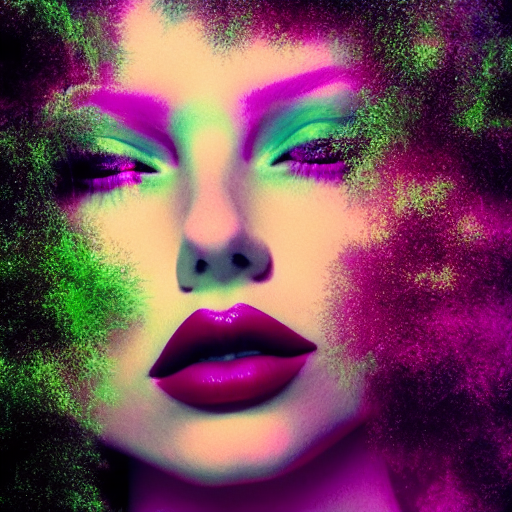
Generation parameters embedded in this image by AUTOMATIC1111 Stable Diffusion web UI or a fork of it (Forge, ...) (PNG 'parameters' text chunk):
aesthetic
Steps: 25, Sampler: Euler a, CFG scale: 23, Seed: 3320745991, Size: 512x512, Model hash: e1441589a6, Model: v1-5-pruned